Run: headless pygame with SDL's dummy video driver; simulated clock (each Clock.tick advances the game by its frame time, no real sleeping); random seed 0; keys injected as events and as key.get_pressed() state; mouse plan: one left click at the window centre at the start of phase 2, then a move to the lower-right quarter at the start of phase 3.
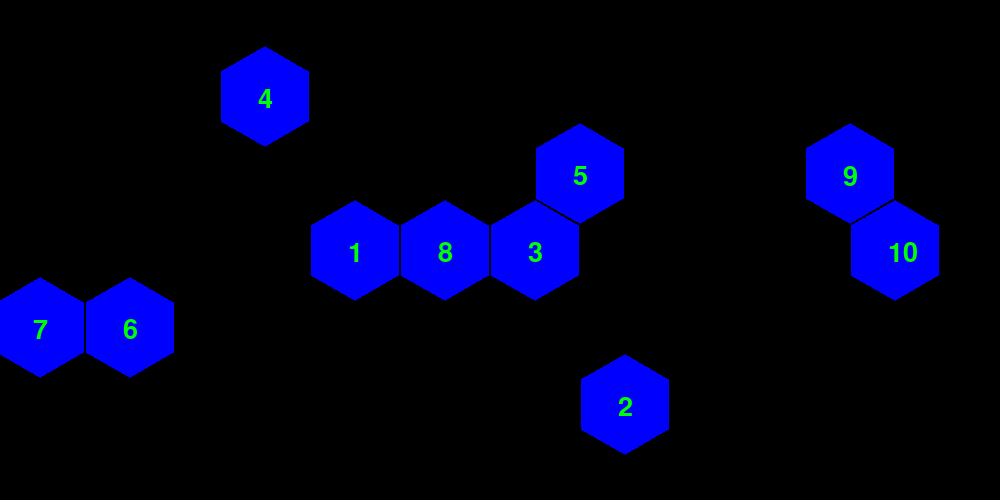
Frame 1 of 4 · flips 1–60 · no input
Frame 2 of 4 · flips 61–180 · clicked the window centre · tapped SPACE, RETURN · held RIGHT (→), D · screen unchanged from frame 1, image omitted
Frame 3 of 4 · flips 181–300 · moved the mouse to the lower-right quarter · held DOWN (↓), S · screen unchanged from frame 2, image omitted
Frame 4 of 4 · flips 301–420 · held LEFT (←), A, UP (↑), W · screen unchanged from frame 3, image omitted

The pygame program that drew these frames:

import pygame
from pygame.locals import *
import random
import math

pygame.init()

width = 1000
height = 500
blue = (0, 0, 255)
red = (255, 0, 0)
green = (0, 255, 0)
font = pygame.font.SysFont(None, 40)

r = 50

hexes = {}
order = {}

sample = random.sample(range(0,52), 10)

count = 0
for k in range(5):
    
    if k%2 == 1:
        x = 40
        z = 11
    else:
        x = 85
        z = 10
    
    for j in range(z):
        array = [
            (
                round(x + 90*j + r * math.cos(math.pi / 3 * i - math.pi / 2),1),
                round(96 + 77 * k + r * math.sin(math.pi / 3 * i - math.pi / 2),1)
            )
            for i in range(6)
        ]

        hexes[count] = array
        count += 1

screen = pygame.display.set_mode((width,height))

for hex in list(hexes.keys()):
    if hex in sample:
        pygame.draw.polygon(screen, blue, hexes[hex])

label = 1
for samp in sample:
    order[samp] = label
    label_text = f"{label}"
    label_img = font.render(label_text, True, green)
    screen.blit(label_img, (hexes[samp][0][0] - 7, ((hexes[samp][1][1] + hexes[samp][2][1]) / 2) - 10))
    label += 1

def is_point_in_polygon(point, polygon):
    x, y = point
    inside = False
    px, py = polygon[-1]  # Last vertex
    for nx, ny in polygon:
        if (ny > y) != (py > y):  # Check if point is between y-bounds
            if x < (nx - px) * (y - py) / (ny - py + 1e-10) + px:
                inside = not inside
        px, py = nx, ny
    return inside


run = True
while run:

    for event in pygame.event.get():

        if event.type == pygame.QUIT:
            run = False

        #if event.type == pygame.mouse.get_pressed()[0] == True:
        if event.type == pygame.MOUSEBUTTONDOWN and event.button == 1:

            pos = pygame.mouse.get_pos()

            for hex in sample:

                if is_point_in_polygon(pos, hexes[hex]) == True:
                    
                    print("inside")
                
                elif is_point_in_polygon(pos, hexes[hex]) == False:

                    print("outside")
                    # if colors[hex] == blue:
                    #     color = red
                    #     colors[hex] = color
                    #     pygame.draw.polygon(screen, color, hexes[hex])
                    # else:
                    #     color = blue
                    #     colors[hex] = color
                    #     pygame.draw.polygon(screen, color, hexes[hex])

    

    pygame.display.update()

pygame.quit()
